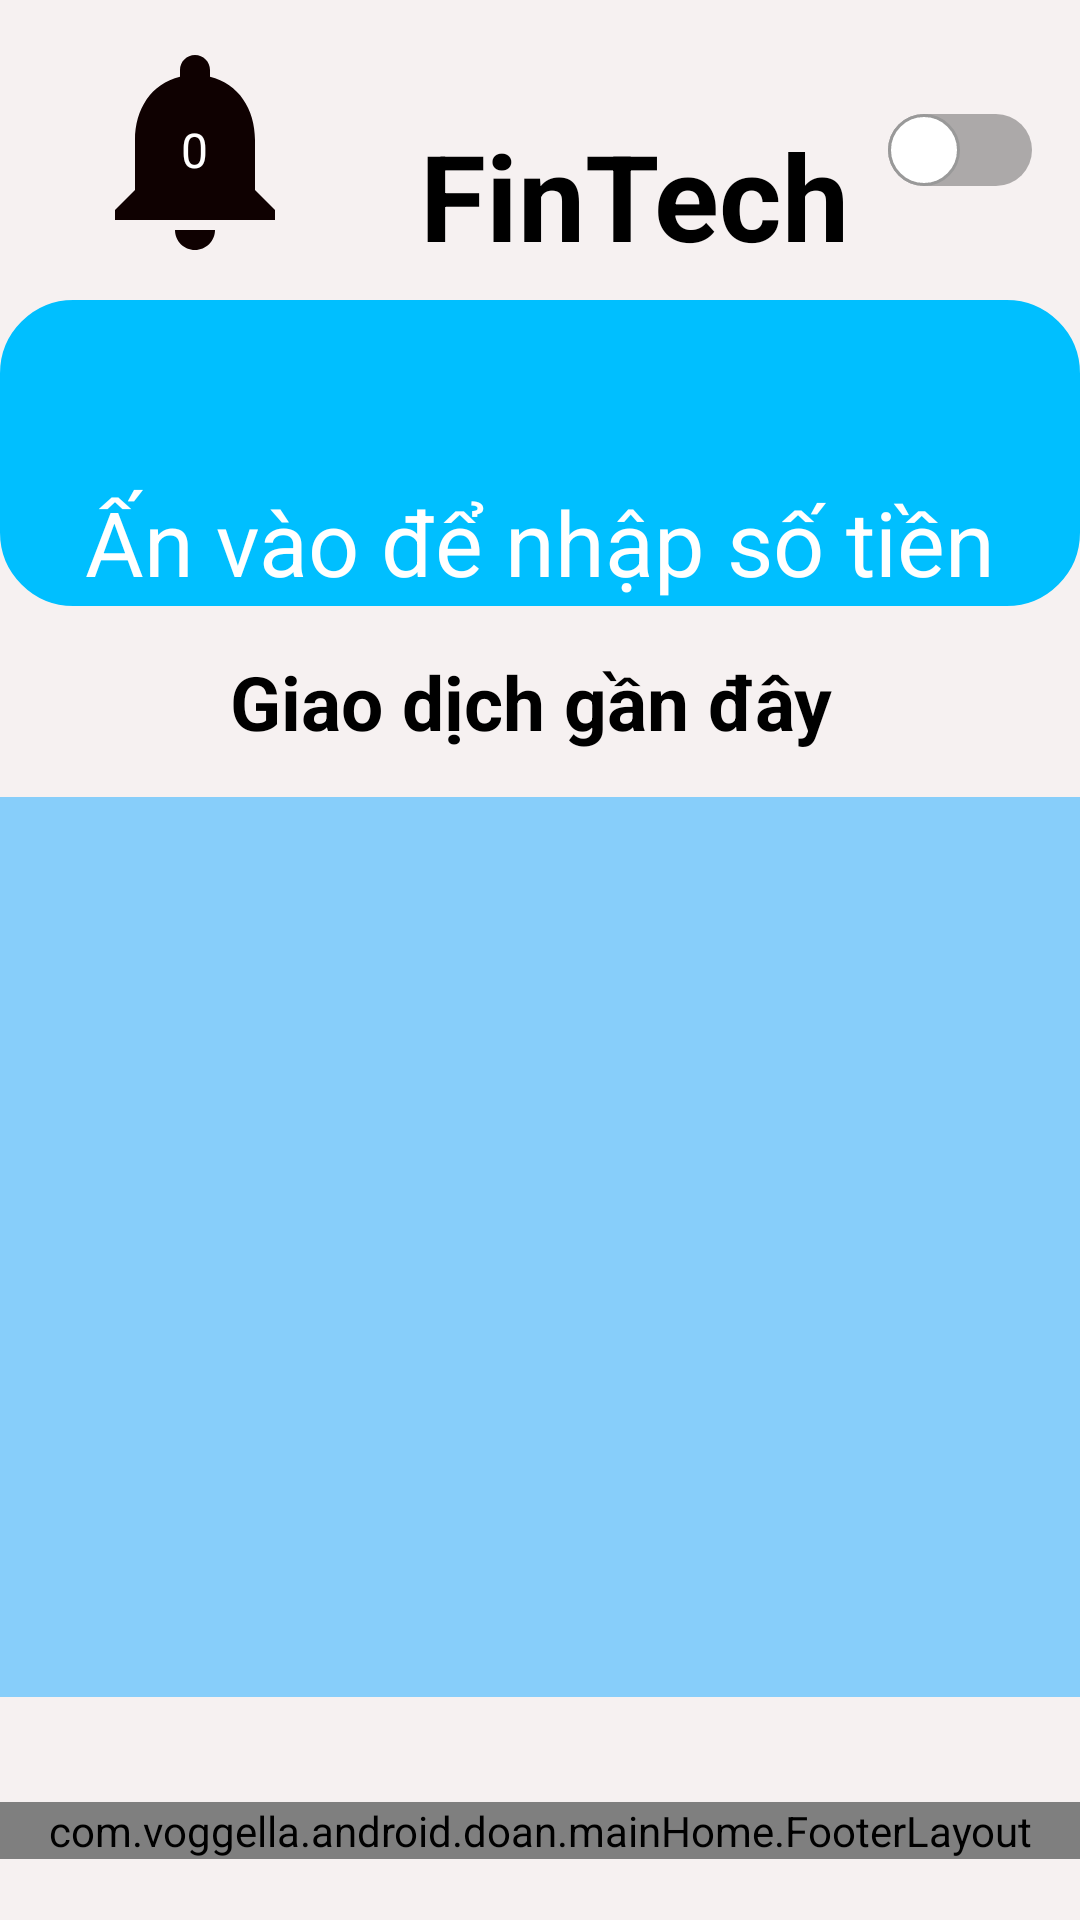

Layout XML and referenced resources for this Android screen:
<!-- AndroidManifest.xml: application theme Theme.DoAn -->
<!-- res/layout/main_screen.xml -->
<?xml version="1.0" encoding="utf-8"?>
<LinearLayout xmlns:android="http://schemas.android.com/apk/res/android"
    xmlns:app="http://schemas.android.com/apk/res-auto"
    xmlns:tools="http://schemas.android.com/tools"
    android:layout_width="match_parent"
    android:layout_height="match_parent"
    android:background="@color/background_main"
    android:orientation="vertical">

    <LinearLayout
        android:layout_width="match_parent"
        android:layout_height="100dp"
        android:gravity="center_vertical"
        android:orientation="horizontal">

        <RelativeLayout
            android:layout_width="wrap_content"
            android:layout_height="wrap_content"
            android:layout_marginLeft="25dp">

            
            <ImageView
                android:id="@+id/imageNoti"
                android:layout_width="80dp"
                android:layout_height="80dp"
                app:srcCompat="@drawable/noti_homescreen" />

            
            <TextView
                android:id="@+id/textNotificationCount"
                android:layout_width="wrap_content"
                android:layout_height="wrap_content"
                android:layout_centerInParent="true"
                android:text="0"
                android:textColor="@color/white"
                android:textSize="16sp" />
        </RelativeLayout>


        <TextView
            android:id="@+id/titileFintech"
            android:layout_width="wrap_content"
            android:layout_height="wrap_content"
            android:layout_marginTop="25dp"
            android:layout_marginLeft="20dp"
            android:layout_marginBottom="10dp"
            android:layout_weight="1"
            android:paddingLeft="15dp"
            android:text="FinTech"
            android:textColor="@color/black"
            android:textSize="40sp"
            android:textStyle="bold" />

        <Switch
            android:id="@+id/switchDarkMode"
            android:layout_width="56dp"
            android:layout_height="48dp"
            android:layout_marginEnd="8dp"
            android:padding="8dp"
            android:thumb="@drawable/switch_thumb"
            android:track="@drawable/switch_track"
            android:visibility="visible" />


    </LinearLayout>

    <LinearLayout
        android:layout_width="match_parent"
        android:layout_height="102dp"
        android:background="@drawable/round_corner"
        android:backgroundTint="#00BFFF"
        android:orientation="vertical">

        <TextView
            android:id="@+id/ViewName"
            android:layout_width="match_parent"
            android:layout_height="wrap_content"
            android:padding="10dp"
            android:text=""
            android:textAlignment="center"
            android:textColor="@color/white"
            android:textSize="30sp" />

        <TextView
            android:id="@+id/ViewBudget"
            android:layout_width="match_parent"
            android:layout_height="wrap_content"
            android:text="Ấn vào để nhập số tiền"
            android:textAlignment="center"
            android:textColor="@color/white"
            android:textSize="30sp" />
    </LinearLayout>

    <LinearLayout
        android:layout_width="match_parent"
        android:layout_height="wrap_content"
        android:layout_marginTop="15dp"
        android:baselineAligned="false"
        android:orientation="horizontal">


        <TextView
            android:id="@+id/viewTransctionRecent"
            android:layout_width="wrap_content"
            android:layout_height="wrap_content"
            android:layout_weight="1"
            android:text="Giao dịch gần đây
"
            android:textAlignment="center"
            android:textColor="@color/black"
            android:textSize="25dp"
            android:textStyle="bold" />
    </LinearLayout>


    <androidx.recyclerview.widget.RecyclerView
        android:id="@+id/viewTrans"
        android:layout_width="match_parent"
        android:layout_height="300dp"
        android:layout_marginTop="15dp"
        android:layout_marginBottom="10dp"
        android:background="#87CEFA"
        android:focusable="false"
        android:focusableInTouchMode="false" />

    <com.voggella.android.doan.mainHome.FooterLayout
        android:id="@+id/footerLayout"
        android:layout_width="match_parent"
        android:layout_height="wrap_content"
        android:layout_marginTop="25dp"
         />


</LinearLayout>
<!-- resources referenced by this layout -->
<resources>
  <color name="background_main">#F6F1F1</color>
  <color name="black">#FF000000</color>
  <color name="white">#FFFFFF</color>
  <!-- drawable noti_homescreen (drawable) -->
  <vector android:height="24dp" android:tint="#0F0101"
      android:viewportHeight="24" android:viewportWidth="24"
      android:width="24dp" xmlns:android="http://schemas.android.com/apk/res/android">
      <path android:fillColor="@android:color/white" android:pathData="M12,22c1.1,0 2,-0.9 2,-2h-4c0,1.1 0.89,2 2,2zM18,16v-5c0,-3.07 -1.64,-5.64 -4.5,-6.32L13.5,4c0,-0.83 -0.67,-1.5 -1.5,-1.5s-1.5,0.67 -1.5,1.5v0.68C7.63,5.36 6,7.92 6,11v5l-2,2v1h16v-1l-2,-2z"/>
  </vector>
  <!-- drawable round_corner (drawable) -->
  <?xml version="1.0" encoding="utf-8"?>
  <shape xmlns:android="http://schemas.android.com/apk/res/android"
      android:shape="rectangle">
      <corners android:radius="24dp"/>
      <stroke  android:width="1dp"  android:color="@color/white" />
  
  </shape>
  <!-- drawable switch_thumb (drawable) -->
  <?xml version="1.0" encoding="utf-8"?>
  <shape xmlns:android="http://schemas.android.com/apk/res/android"
      android:shape="oval">
      <size
          android:width="24dp"
          android:height="24dp" />
      <solid android:color="@color/white" />
      <stroke
          android:width="1dp"
          android:color="#999999" />
  </shape>
  <!-- drawable switch_track (drawable) -->
  <?xml version="1.0" encoding="utf-8"?>
  <shape xmlns:android="http://schemas.android.com/apk/res/android"
      android:shape="rectangle">
      <corners android:radius="15dp" />
      <size
          android:width="48dp"
          android:height="24dp" />
      <solid android:color="#4D000000" />
  </shape>
  <style name="Theme.DoAn" parent="Theme.AppCompat.DayNight.NoActionBar">
          
          <item name="colorPrimary">@color/purple_500</item>
          <item name="colorPrimaryDark">@color/purple_700</item>
          <item name="colorAccent">@color/teal_200</item>
          
      </style>
  <color name="purple_500">#FF6200EE</color>
  <color name="purple_700">#FF3700B3</color>
  <color name="teal_200">#FF03DAC5</color>
</resources>
